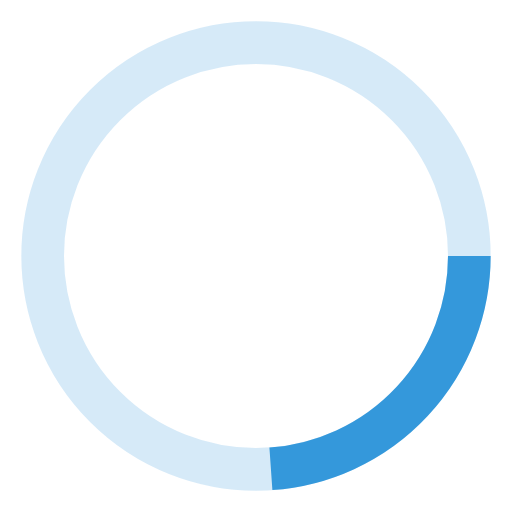
t = 0.00 s
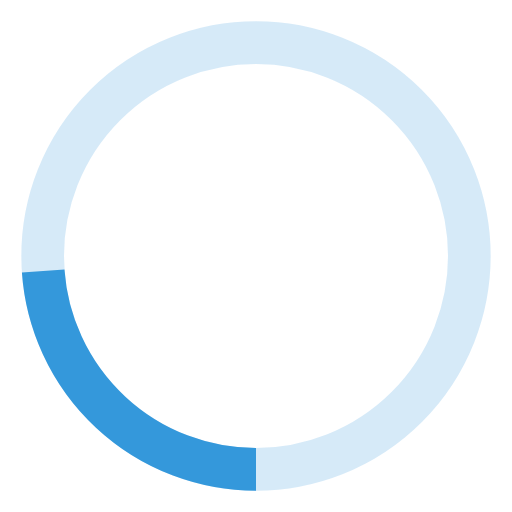
t = 0.25 s
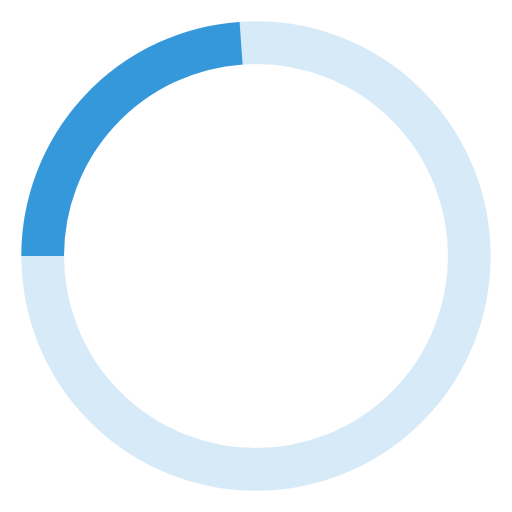
t = 0.50 s
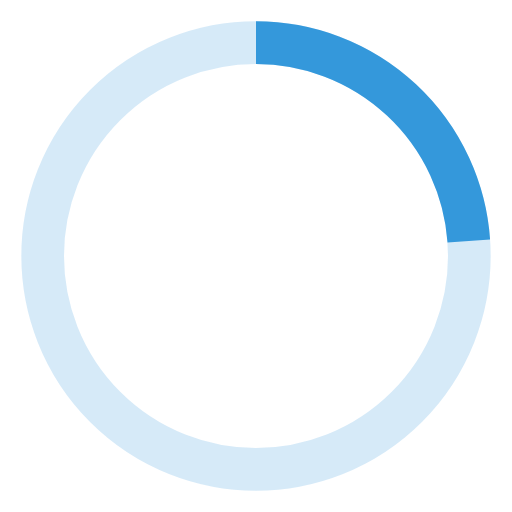
t = 0.75 s

The animated SVG that drew these frames (rendered in a browser with its animation timeline set to each time). Animation: 1 SMIL element (animateTransform=1); one cycle of 1.00 s, repeats indefinitely.

<?xml version="1.0" encoding="utf-8"?>
<svg xmlns="http://www.w3.org/2000/svg" width="24px" height="24px" viewBox="0 0 24 24">
  <circle cx="12" cy="12" r="10" fill="none" stroke="#3498db" stroke-width="2" opacity="0.2"/>
  <circle cx="12" cy="12" r="10" fill="none" stroke="#3498db" stroke-width="2" stroke-dasharray="15 60">
    <animateTransform 
      attributeName="transform" 
      type="rotate" 
      from="0 12 12" 
      to="360 12 12" 
      dur="1s" 
      repeatCount="indefinite"/>
  </circle>
</svg>